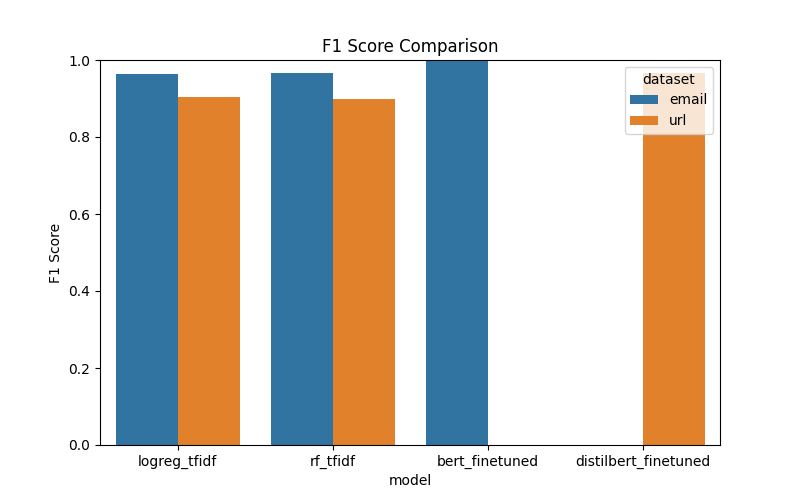

Data behind this chart, as committed beside it:
dataset, model, f1
email, logreg_tfidf, 0.9644
email, rf_tfidf, 0.9669
email, bert_finetuned, 0.9967
url, logreg_tfidf, 0.9033
url, rf_tfidf, 0.898
url, distilbert_finetuned, 0.9666
